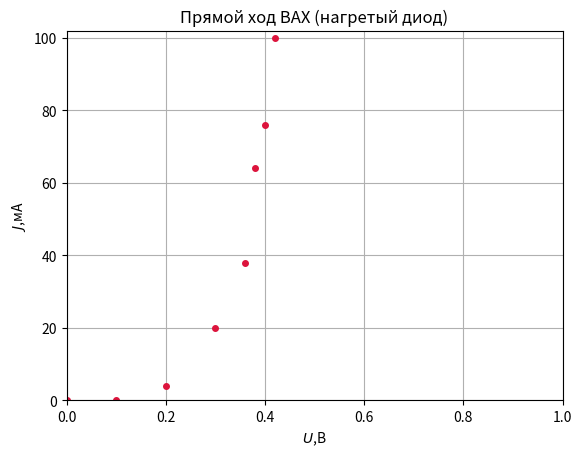

The script that saved this image:
import numpy as np 
import matplotlib.pyplot as plt 
from matplotlib.ticker import FuncFormatter 
fig = plt.figure() 
ax = fig.add_subplot(111) 

x=np.array([0,0.1,0.2,0.3,0.36,0.38,0.4,0.42]) 
y=np.array([0,0,4,20,38,64,76,100]) 
# plt.errorbar(x, y, xerr=0.5, yerr=0.01, c='blue', lw=0.5, mfc='white', ms=3) 


# x=np.array([0,-2,-10,-20,-30,-40,-50,-60,-70,-80,-90,-100]) 
# y=np.array([0,-20,-22,-22,-24,-24,-25,-26,-26,-27,-28,-28]) 
# plt.errorbar(x, y, xerr=0.5, yerr=0.01, c='black', lw=0.5, mfc='white', ms=3) 


# x=np.array([0,19.8,20,20.5,21,21.5,22,22.5,23,23.5,24,24.5,25,25.5,26,26.5,27]) 
# y=np.array([0,0.008,0.015,0.022,0.033,0.059,0.071,0.092,0.13,0.17,0.227,0.301,0.375,0.455,0.62,0.74,0.985]) 
# plt.errorbar(x, y, xerr=0.5, yerr=0.01, c='red', lw=0.5, mfc='white', ms=3) 

# plt.legend(('$\phi_з=40В$','$\phi_з=45В$','$\phi_з=50В$'),loc=(0.1,0.4))

ax.plot(x,y,'ko', color = "crimson", markersize=4) 
plt.title('Прямой ход ВАХ (нагретый диод)')
plt.ylabel('$J$,мА') 
plt.xlabel('$U$,В') 
plt.grid () 
plt.xlim([0,1]) 
plt.ylim([0,102]) 
plt.savefig('31.png',dpi=300)
plt.show()